Image classification data set "training" (Djack1010/tami on GitHub). Class labels (7): Android Judy malware, Godless exploit, Hummingbad malware, overlay malware, Tizi malware, trusted benign, Xbot Android malware.

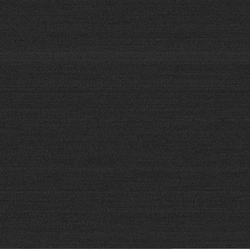
Label: Godless exploit

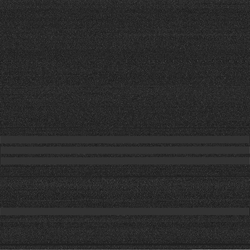
Label: Xbot Android malware

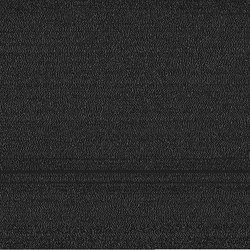
Label: Android Judy malware

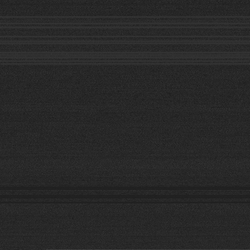
Label: Hummingbad malware

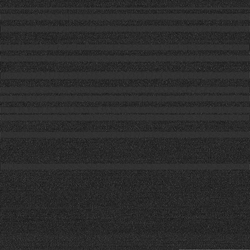
Label: trusted benign

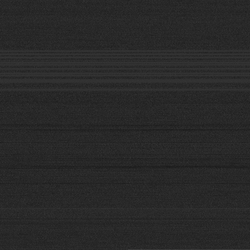
Label: Godless exploit
